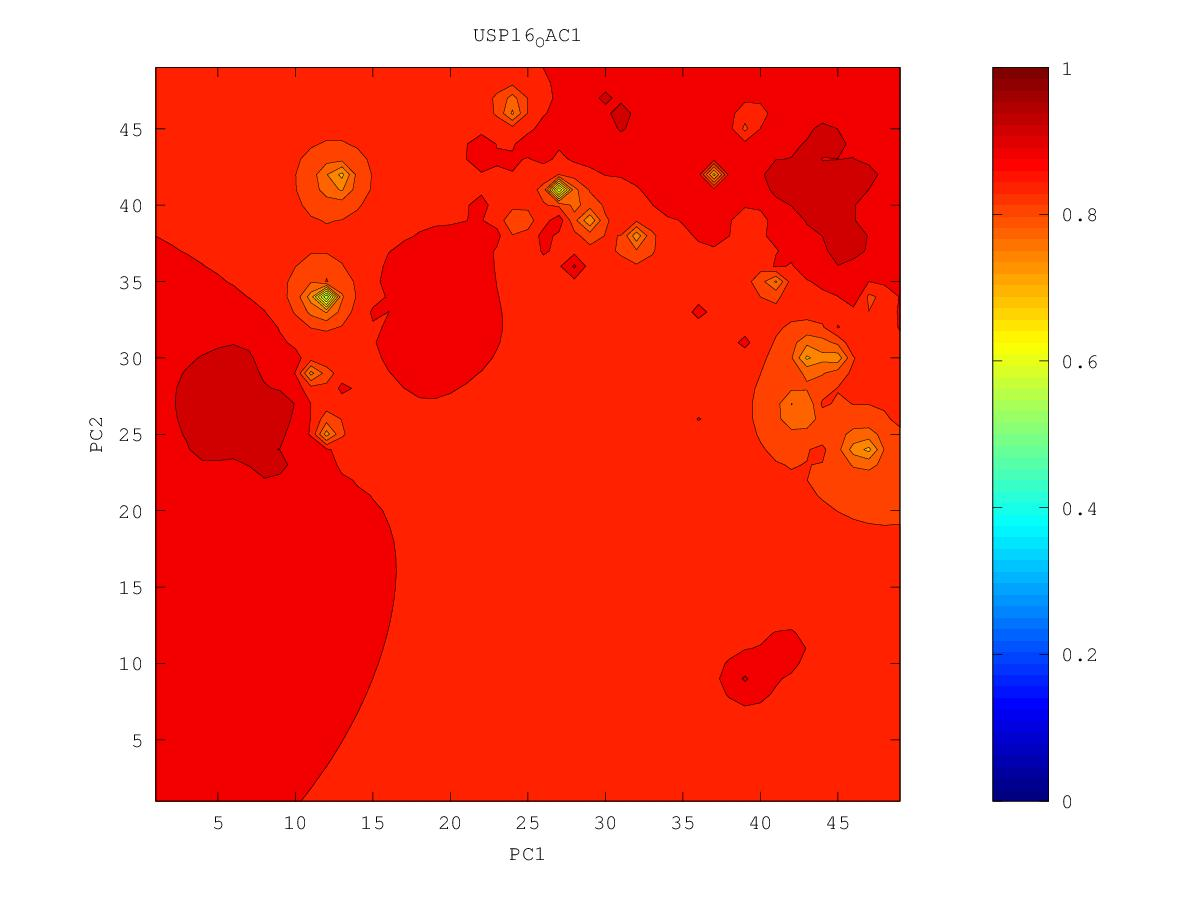

Values plotted in this chart, from the file beside it:
0.896559622134, 0.897749540919, 0.899073225107, 0.900508106982, 0.902012814492, 0.903557933977, 0.905107286442, 0.90633779544, 0.906735022271, 0.907388561261, 0.913422705163, 0.913200647907, 0.907005336538, 0.91528997512, 0.899063688929, 0.883910970898, 0.885914467721, 0.884302862109, 0.874047317749, 0.868916440473, 0.865051157964, 0.861878354718, 0.86118293316, 0.855632858471
0.8975, 0.899, 0.9007, 0.9026, 0.9047, 0.9069, 0.9096, 0.9133, 0.9122, 0.9106, 0.9113, 0.9105, 0.9065, 0.9013, 0.8906, 0.8555, 0.8668, 0.8694, 0.8692, 0.8702, 0.8648, 0.8581, 0.8516, 0.8409
0.8984, 0.9001, 0.9022, 0.9048, 0.9078, 0.9106, 0.9144, 0.9245, 0.918, 0.9142, 0.9142, 0.917, 0.9133, 0.9002, 0.8826, 0.8392, 0.8471, 0.8637, 0.8665, 0.8723, 0.8629, 0.8566, 0.8474, 0.832
0.899, 0.9009, 0.9036, 0.9073, 0.9129, 0.9158, 0.9184, 0.9356, 0.9229, 0.9186, 0.9187, 0.9282, 0.9315, 0.9059, 0.8921, 0.9092, 0.8693, 0.8644, 0.8741, 0.8438, 0.8547, 0.8746, 0.8474, 0.8304
0.8994, 0.9014, 0.9043, 0.909, 0.9179, 0.9206, 0.918, 0.921, 0.9246, 0.9246, 0.922, 0.9265, 0.9312, 0.9173, 0.9022, 0.8816, 0.8688, 0.8848, 0.8193, 0.7534, 0.8272, 0.8485, 0.8419, 0.8324
0.8995, 0.9013, 0.904, 0.9089, 0.9234, 0.9193, 0.9179, 0.9202, 0.9269, 0.9215, 0.9184, 0.9183, 0.9114, 0.9027, 0.8898, 0.8755, 0.8617, 0.8421, 0.7977, 0.7631, 0.8086, 0.8272, 0.8528, 0.829
0.8997, 0.9006, 0.9024, 0.9064, 0.914, 0.9198, 0.9208, 0.9242, 0.9283, 0.9235, 0.9199, 0.9127, 0.9027, 0.9011, 0.8797, 0.8681, 0.8563, 0.837, 0.7838, 0.7321, 0.8071, 0.8142, 0.783, 0.7876
0.901, 0.8995, 0.8994, 0.9017, 0.9079, 0.9143, 0.9187, 0.9237, 0.9278, 0.9188, 0.9068, 0.8984, 0.8907, 0.8796, 0.8626, 0.8576, 0.8533, 0.8427, 0.8247, 0.8148, 0.8202, 0.8155, 0.7746, 0.7829
0.9078, 0.8978, 0.8945, 0.8932, 0.8999, 0.9089, 0.9175, 0.9412, 0.9249, 0.9103, 0.8952, 0.8883, 0.8807, 0.8873, 0.7693, 0.842, 0.8524, 0.8503, 0.8442, 0.8385, 0.8351, 0.8303, 0.8231, 0.8246
0.9, 0.8951, 0.8884, 0.8718, 0.8827, 0.9018, 0.9149, 0.9108, 0.9073, 0.8887, 0.8702, 0.8789, 0.875, 0.8585, 0.8265, 0.8466, 0.8561, 0.8588, 0.8588, 0.852, 0.8469, 0.8434, 0.8411, 0.8416
0.8968, 0.8945, 0.8897, 0.8623, 0.8382, 0.891, 0.8998, 0.9058, 0.9055, 0.8864, 0.8603, 0.8778, 0.875, 0.8675, 0.8604, 0.8602, 0.8626, 0.8671, 0.8937, 0.8611, 0.8554, 0.8527, 0.8516, 0.8518
0.8968, 0.8963, 0.8984, 0.8928, 0.8921, 0.9001, 0.8974, 0.8959, 0.91, 0.8897, 0.8855, 0.8825, 0.8776, 0.8727, 0.8691, 0.868, 0.8683, 0.8685, 0.868, 0.864, 0.8609, 0.8595, 0.8598, 0.8606
0.8979, 0.8985, 0.8999, 0.9, 0.898, 0.8981, 0.894, 0.7245, 0.8943, 0.8903, 0.8899, 0.8904, 0.8795, 0.8749, 0.8727, 0.8738, 0.877, 0.8717, 0.8684, 0.8661, 0.8646, 0.8646, 0.868, 0.8763
0.8995, 0.9009, 0.9044, 0.9133, 0.9007, 0.9006, 0.8999, 0.9022, 0.8945, 0.8921, 0.8884, 0.8851, 0.8781, 0.8744, 0.8733, 0.876, 0.8888, 0.8736, 0.8697, 0.8679, 0.867, 0.8675, 0.8716, 0.8836
0.9017, 0.9034, 0.9072, 0.9058, 0.902, 0.9017, 0.9027, 0.9061, 0.9011, 0.8969, 0.8841, 0.8774, 0.8731, 0.8713, 0.8712, 0.8723, 0.8732, 0.8717, 0.87, 0.869, 0.8685, 0.8688, 0.87, 0.871
0.9049, 0.9065, 0.9112, 0.9075, 0.9032, 0.9024, 0.9022, 0.907, 0.8976, 0.8974, 0.8774, 0.867, 0.8637, 0.8653, 0.8676, 0.8694, 0.8703, 0.8704, 0.87, 0.8696, 0.8694, 0.8694, 0.8697, 0.8698
0.9113, 0.9149, 0.9071, 0.9057, 0.9053, 0.9107, 0.9028, 0.8943, 0.8884, 0.8817, 0.8639, 0.8394, 0.8428, 0.857, 0.8638, 0.8671, 0.8689, 0.8697, 0.87, 0.87, 0.87, 0.87, 0.8701, 0.8701
0.9101, 0.9093, 0.9076, 0.9083, 0.9091, 0.9173, 0.898, 0.8886, 0.8802, 0.8701, 0.8519, 0.7515, 0.8154, 0.8516, 0.8615, 0.8659, 0.8682, 0.8695, 0.8701, 0.8704, 0.8706, 0.8707, 0.8708, 0.8708
0.9082, 0.9078, 0.9097, 0.9358, 0.9218, 0.9032, 0.8954, 0.8844, 0.8739, 0.8634, 0.8569, 0.8464, 0.8431, 0.8547, 0.862, 0.8661, 0.8684, 0.8698, 0.8705, 0.871, 0.8713, 0.8714, 0.8715, 0.8715
0.906, 0.9092, 0.9245, 0.9088, 0.9039, 0.9004, 0.8971, 0.8833, 0.8686, 0.8516, 0.8436, 0.8478, 0.853, 0.8598, 0.8646, 0.8675, 0.8693, 0.8705, 0.8712, 0.8717, 0.872, 0.8722, 0.8723, 0.8723
0.903, 0.9042, 0.9086, 0.9014, 0.8973, 0.8971, 0.8909, 0.8749, 0.85, 0.8274, 0.7431, 0.8304, 0.8575, 0.8666, 0.8689, 0.8697, 0.8707, 0.8715, 0.8721, 0.8726, 0.8729, 0.873, 0.8731, 0.8732
0.8973, 0.8957, 0.8954, 0.8948, 0.894, 0.8936, 0.8873, 0.8621, 0.7996, 0.8004, 0.8233, 0.8561, 0.8715, 0.9241, 0.8742, 0.8721, 0.8723, 0.8728, 0.8732, 0.8736, 0.8738, 0.8739, 0.874, 0.874
0.8904, 0.8877, 0.8871, 0.8917, 0.9082, 0.8871, 0.8751, 0.8461, 0.5951, 0.8405, 0.9032, 0.8753, 0.8784, 0.8769, 0.8748, 0.8737, 0.8738, 0.8742, 0.8745, 0.8748, 0.8749, 0.8749, 0.8749, 0.8749
0.8827, 0.8779, 0.8749, 0.8799, 0.8933, 0.8852, 0.8919, 0.8601, 0.8379, 0.849, 0.8673, 0.8945, 0.8848, 0.8755, 0.8748, 0.875, 0.8754, 0.8757, 0.876, 0.8761, 0.8761, 0.876, 0.8759, 0.8758
0.8749, 0.8649, 0.8478, 0.8492, 0.8741, 0.8997, 0.8801, 0.8705, 0.8594, 0.853, 0.8341, 0.8553, 0.87, 0.874, 0.8756, 0.8766, 0.8773, 0.8776, 0.8777, 0.8776, 0.8774, 0.8772, 0.8769, 0.8767
0.8695, 0.8548, 0.7966, 0.7687, 0.8607, 0.8786, 0.8867, 0.8812, 0.8678, 0.8586, 0.8163, 0.8485, 0.8693, 0.8753, 0.8778, 0.8791, 0.8798, 0.8801, 0.8799, 0.8795, 0.8789, 0.8784, 0.878, 0.8776
0.8683, 0.8582, 0.8414, 0.8422, 0.8651, 0.8815, 0.8849, 0.8791, 0.874, 0.8723, 0.8709, 0.8922, 0.8785, 0.8807, 0.882, 0.8829, 0.8836, 0.8838, 0.883, 0.8817, 0.8805, 0.8796, 0.879, 0.8785
0.8697, 0.8649, 0.8611, 0.8633, 0.8731, 0.8976, 0.8944, 0.8803, 0.8783, 0.8903, 0.8836, 0.8855, 0.8958, 0.8902, 0.8887, 0.8883, 0.8894, 0.891, 0.8877, 0.8841, 0.8821, 0.8808, 0.8799, 0.8792
0.8712, 0.869, 0.868, 0.8697, 0.8744, 0.881, 0.8819, 0.8789, 0.8784, 0.8804, 0.8822, 0.8864, 0.8931, 0.9049, 0.895, 0.8966, 0.8993, 0.9162, 0.8925, 0.8861, 0.8835, 0.8819, 0.8807, 0.8799
0.8722, 0.871, 0.8706, 0.8714, 0.8733, 0.8755, 0.8765, 0.8765, 0.877, 0.8786, 0.8812, 0.8853, 0.8899, 0.8927, 0.8934, 0.8958, 0.8963, 0.8929, 0.8899, 0.8871, 0.8849, 0.8829, 0.8813, 0.8803
0.8725, 0.8716, 0.8711, 0.8713, 0.8719, 0.8727, 0.8733, 0.874, 0.875, 0.8769, 0.8802, 0.886, 0.9018, 0.8951, 0.8973, 0.893, 0.8906, 0.8894, 0.8892, 0.89, 0.8876, 0.8839, 0.8816, 0.8804
0.8724, 0.8715, 0.8708, 0.8703, 0.8702, 0.8702, 0.8704, 0.8709, 0.8722, 0.8744, 0.8779, 0.8838, 0.8932, 0.8947, 0.9054, 0.8919, 0.8883, 0.8879, 0.8899, 0.9076, 0.8922, 0.8841, 0.8813, 0.88
0.8719, 0.8708, 0.8698, 0.8688, 0.8678, 0.867, 0.8665, 0.8667, 0.8679, 0.8704, 0.874, 0.8793, 0.8881, 0.896, 0.8942, 0.8892, 0.8858, 0.887, 0.8927, 0.891, 0.8865, 0.8823, 0.8801, 0.8789
0.8713, 0.8699, 0.8685, 0.8668, 0.8648, 0.8628, 0.8609, 0.8602, 0.8614, 0.8644, 0.8685, 0.8734, 0.8813, 0.8884, 0.8954, 0.8849, 0.8822, 0.8844, 0.8994, 0.886, 0.8816, 0.8795, 0.8779, 0.877
0.8706, 0.869, 0.867, 0.8645, 0.8612, 0.857, 0.8522, 0.8489, 0.8504, 0.8558, 0.8613, 0.8658, 0.8693, 0.8709, 0.8711, 0.8719, 0.8867, 0.8795, 0.8782, 0.878, 0.8775, 0.8769, 0.8752, 0.8736
0.87, 0.8681, 0.8656, 0.8623, 0.8575, 0.85, 0.8379, 0.8235, 0.8278, 0.8435, 0.8535, 0.8583, 0.8595, 0.8574, 0.8527, 0.8512, 0.8608, 0.8659, 0.8692, 0.8717, 0.8744, 0.8777, 0.8719, 0.8666
0.8695, 0.8674, 0.8647, 0.8608, 0.8549, 0.8443, 0.8206, 0.7289, 0.7712, 0.8309, 0.8473, 0.8526, 0.8519, 0.8453, 0.8283, 0.8064, 0.8238, 0.8493, 0.8633, 0.8667, 0.8675, 0.8904, 0.8666, 0.8481
0.8693, 0.8672, 0.8644, 0.8605, 0.8545, 0.8444, 0.8237, 0.7778, 0.7935, 0.8316, 0.8457, 0.8499, 0.8479, 0.8395, 0.8486, 0.5609, 0.7725, 0.8397, 0.8671, 0.8742, 0.8268, 0.8569, 0.8645, 0.8265
0.8694, 0.8674, 0.8648, 0.8613, 0.8564, 0.8493, 0.8393, 0.8299, 0.832, 0.8417, 0.8486, 0.8508, 0.8482, 0.8392, 0.814, 0.7586, 0.8014, 0.8457, 0.8684, 0.8631, 0.7627, 0.8612, 0.8821, 0.8811
0.8698, 0.868, 0.8658, 0.8629, 0.8593, 0.855, 0.8503, 0.8471, 0.8475, 0.8505, 0.8533, 0.8542, 0.8523, 0.847, 0.8379, 0.8323, 0.8435, 0.8616, 0.8751, 0.8935, 0.881, 0.8993, 0.9164, 0.9165
0.8704, 0.8688, 0.867, 0.8649, 0.8624, 0.8597, 0.8573, 0.8559, 0.8559, 0.857, 0.8583, 0.8589, 0.8584, 0.857, 0.856, 0.8586, 0.8672, 0.8792, 0.889, 0.896, 0.9013, 0.9149, 0.9393, 0.922
0.8711, 0.8698, 0.8684, 0.8668, 0.8651, 0.8635, 0.8622, 0.8615, 0.8615, 0.8621, 0.863, 0.8638, 0.8646, 0.8656, 0.8679, 0.8732, 0.8834, 0.9007, 0.9149, 0.908, 0.9131, 0.921, 0.9313, 0.9407
0.8719, 0.8709, 0.8698, 0.8687, 0.8676, 0.8666, 0.8658, 0.8655, 0.8657, 0.8662, 0.8672, 0.8683, 0.8699, 0.8721, 0.8758, 0.8819, 0.8923, 0.9131, 0.9137, 0.922, 0.9288, 0.9293, 0.9524, 0.9417
0.8728, 0.872, 0.8712, 0.8704, 0.8696, 0.8691, 0.8687, 0.8687, 0.869, 0.8697, 0.8707, 0.8722, 0.8742, 0.8769, 0.8809, 0.8866, 0.8946, 0.9041, 0.9146, 0.9419, 0.9427, 0.9348, 0.9538, 0.9403
0.8736, 0.873, 0.8724, 0.8719, 0.8714, 0.8711, 0.8711, 0.8712, 0.8717, 0.8725, 0.8737, 0.8753, 0.8775, 0.8804, 0.8843, 0.8893, 0.8958, 0.9036, 0.9135, 0.9264, 0.9368, 0.9358, 0.942, 0.9427
0.8744, 0.874, 0.8736, 0.8733, 0.873, 0.8729, 0.873, 0.8734, 0.874, 0.8749, 0.8761, 0.8778, 0.88, 0.8828, 0.8864, 0.8908, 0.8963, 0.9028, 0.9105, 0.9199, 0.9401, 0.9392, 0.94, 0.9322
0.8752, 0.8749, 0.8746, 0.8745, 0.8744, 0.8745, 0.8747, 0.8751, 0.8758, 0.8768, 0.8781, 0.8797, 0.8819, 0.8845, 0.8877, 0.8915, 0.8961, 0.9013, 0.9072, 0.9138, 0.9202, 0.9244, 0.925, 0.9226
0.8759, 0.8757, 0.8756, 0.8755, 0.8756, 0.8758, 0.8761, 0.8766, 0.8774, 0.8783, 0.8796, 0.8812, 0.8832, 0.8856, 0.8884, 0.8917, 0.8955, 0.8996, 0.9041, 0.9086, 0.9125, 0.9152, 0.916, 0.9153
0.8766, 0.8765, 0.8765, 0.8765, 0.8766, 0.8769, 0.8773, 0.8778, 0.8786, 0.8796, 0.8808, 0.8823, 0.8841, 0.8862, 0.8887, 0.8915, 0.8946, 0.8979, 0.9013, 0.9045, 0.9072, 0.9091, 0.91, 0.9098
